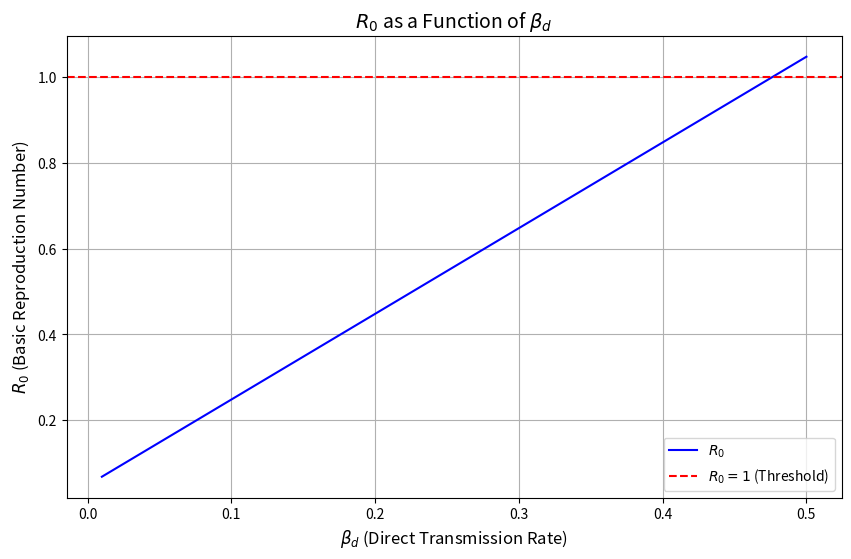

Python code for this plot:
import numpy as np
import matplotlib.pyplot as plt

#from SIRP import quadratic
#from SIRP import S0


# Fixed parameters
gamma = 0.5  # Host mortality rate
alpha = 0.04  # Shedding rate of pathogen by infected hosts
mu = 0.05  # Pathogen decay rate
beta_i = 0.03  # Direct transmission rate via environment

# Varying parameter
beta_d_range = np.linspace(0.01, 0.5, 100)  # lower bound, higher bound, and resolution

# Calculate R0 as a function of beta_d
R0_values = []
#testlist = []
#a = 1
#c = (-beta_i * S0) / mu


#b1 = S0 * beta_i
#c1 = alpha / mu
for beta_d in beta_d_range:
    R0 = (beta_d / gamma) + (beta_i / gamma) * (alpha / mu)

    #a1 = S0 * beta_d
    #d1 = (1 + (2 * (gamma ** 2)) / (mu * a1 * c1)) * b1 * c1
    #TestR0 = (1/gamma) * (2 * a1 + b1 * c1 + d1)

    #testlist.append(TestR0)
    R0_values.append(R0)  # List of exact R0 values

# Plot R0 as a function of beta_d
plt.figure(figsize=(10, 6))
plt.plot(beta_d_range, R0_values, label=r'$R_0$', color='b')
# plt.plot(beta_d_range, testlist, label=r'$R_0{ Test}$', color='g')
plt.axhline(y=1, color='r', linestyle='--', label=r'$R_0 = 1$ (Threshold)')
plt.xlabel(r'$\beta_d$ (Direct Transmission Rate)', fontsize=12)
plt.ylabel(r'$R_0$ (Basic Reproduction Number)', fontsize=12)
plt.title(r'$R_0$ as a Function of $\beta_d$', fontsize=14)
plt.legend()
plt.grid()
plt.show()

# Print (parameter, R0) values
print([(round(beta_d, 3), round(R0, 3)) for beta_d, R0 in zip(beta_d_range, R0_values)])
#print([(round(beta_d, 3), round(TestR0, 3)) for beta_d, TestR0 in zip(beta_d_range, testlist)])
